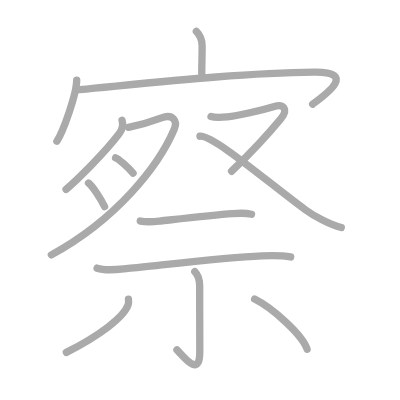
t = 0.00 s
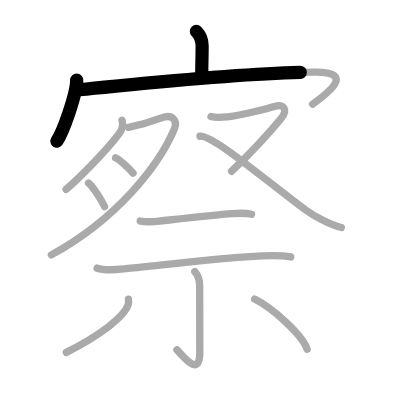
t = 2.75 s
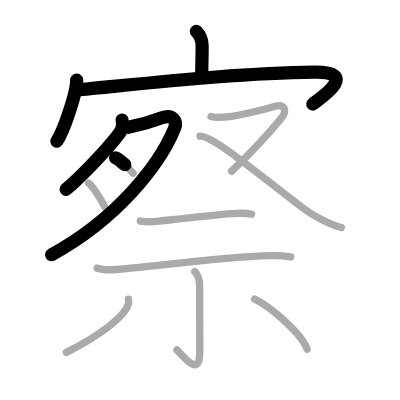
t = 5.50 s
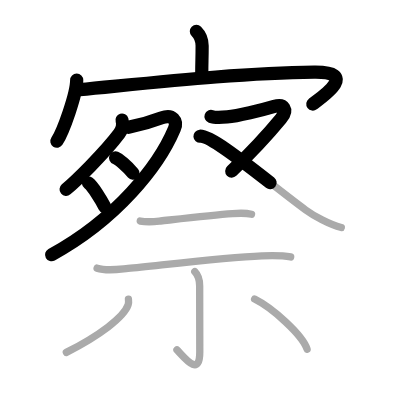
t = 8.50 s
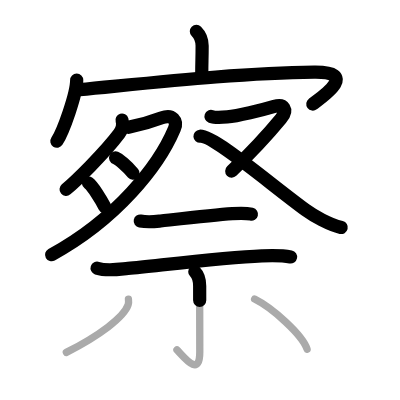
t = 11.25 s
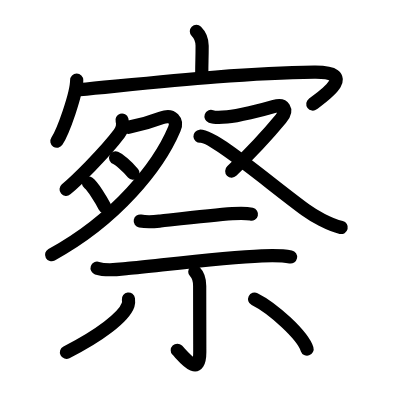
t = 14.00 s

The animated SVG that drew these frames (rendered in a browser with its animation timeline set to each time). Animation: 14 SMIL elements (animate=14); one cycle of 14.00 s.

<?xml version="1.0" standalone="no"?>
<!DOCTYPE svg PUBLIC "-//W3C//DTD SVG 1.1//EN"   "http://www.w3.org/Graphics/SVG/1.1/DTD/svg11.dtd">
<svg width="400px" height="400px"  version="1.1" xmlns="http://www.w3.org/2000/svg">
  <defs>
    <marker id="Triangle" viewBox="0 0 10 10" refX="0" refY="5" markerUnits="strokeWidth" markerWidth="3" style="stroke-opacity:0%;fill:#aaaaaa;" markerHeight="2" orient="auto">
      <path d="M 0 0 L 10 5 L 0 10 z" />
    </marker>
    
    <marker id="Arrow" viewBox="0 0 10 10" refX="5" refY="5" markerUnits="strokeWidth" markerWidth="1.8" style="stroke-opacity:0%;fill:#770000;" markerHeight="2" orient="auto">
      <path d="M 0 4 L 6 4 L 4 1 L 10 5 L 4 9 L 6 6 L 0 6 z" />
        <circle cx="5" cy="5" r="5" />
      </marker>
    
    <marker id="TriangleRed" viewBox="0 0 10 10" refX="0" refY="5" markerUnits="strokeWidth" markerWidth="3" style="stroke-opacity:0%;fill:#CC0000;" markerHeight="2" orient="auto">
      <path d="M 0 0 L 10 5 L 0 10 z" />
    </marker>
    
    <marker id="ArrowRed" viewBox="0 0 10 10" refX="5" refY="5" markerUnits="strokeWidth" markerWidth="1.8" style="stroke-opacity:0%;fill:#CC0000;" markerHeight="2" orient="auto">
      <path d="M 0 4 L 6 4 L 4 1 L 10 5 L 4 9 L 6 6 L 0 6 z" />
        <circle cx="5" cy="5" r="5" />
      </marker>
    
  </defs>
  
  <path style="fill:#ffffff; fill-opacity:100%; fill-rule:evenodd; stroke-width:0;" d="M 0 0 L 400px 0 L 400px 400px L 0 400px L 0 0" />

  <g transform="scale(3.6697247706422 3.6697247706422)">
<path style="fill:none; fill-opacity:0%; fill-rule:evenodd; stroke:#aaaaaa; stroke-opacity:100%; stroke-width: 1.5pt; stroke-linejoin:round; stroke-linecap:round;" d="M53.51 8.54c1.1 1.1 1.57 2.59 1.57 3.93c0 3.78-0.1 4.15-0.1 7.65"></path>
<path style="fill:none; fill-opacity:0%; fill-rule:evenodd; stroke:#aaaaaa; stroke-opacity:100%; stroke-width: 1.5pt; stroke-linejoin:round; stroke-linecap:round;" d="M20.9 21.83c0 3.77-3.71 14.12-5.4 16.64"></path>
<path style="fill:none; fill-opacity:0%; fill-rule:evenodd; stroke:#aaaaaa; stroke-opacity:100%; stroke-width: 1.5pt; stroke-linejoin:round; stroke-linecap:round;" d="M21.7 24.43c20.3-1.93 43.55-4.55 63.93-4.78c12.12-0.14 2.62 6.48-0.44 8.74"></path>
<path style="fill:none; fill-opacity:0%; fill-rule:evenodd; stroke:#aaaaaa; stroke-opacity:100%; stroke-width: 1.5pt; stroke-linejoin:round; stroke-linecap:round;" d="M33.25 32.75c0.38 1.25 0.08 2.54-0.75 3.64c-4.12 5.48-12 13.12-14.5 15.21"></path>
<path style="fill:none; fill-opacity:0%; fill-rule:evenodd; stroke:#aaaaaa; stroke-opacity:100%; stroke-width: 1.5pt; stroke-linejoin:round; stroke-linecap:round;" d="M35 34.69c2.88-0.57 5.75-1.32 9-2.56c3.07-1.17 4.44 0.8 3.5 3.03C43.25 45.25 31.75 59.75 14 69.45"></path>
<path style="fill:none; fill-opacity:0%; fill-rule:evenodd; stroke:#aaaaaa; stroke-opacity:100%; stroke-width: 1.5pt; stroke-linejoin:round; stroke-linecap:round;" d="M31.5 43c0.82 0.32 3.11 2.26 4.75 4.19"></path>
<path style="fill:none; fill-opacity:0%; fill-rule:evenodd; stroke:#aaaaaa; stroke-opacity:100%; stroke-width: 1.5pt; stroke-linejoin:round; stroke-linecap:round;" d="M24.12 49.88c1.14 0.85 3.42 4.48 4.38 6.41"></path>
<path style="fill:none; fill-opacity:0%; fill-rule:evenodd; stroke:#aaaaaa; stroke-opacity:100%; stroke-width: 1.5pt; stroke-linejoin:round; stroke-linecap:round;" d="M57.5 31.73c1.12 0.4 2.9 0.26 4.42 0.13c2.83-0.24 9.32-1.81 12.83-2.86c2.5-0.75 3.93 0.76 1.76 3.39C72.5 37.25 68 42 63.1 46.67"></path>
<path style="fill:none; fill-opacity:0%; fill-rule:evenodd; stroke:#aaaaaa; stroke-opacity:100%; stroke-width: 1.5pt; stroke-linejoin:round; stroke-linecap:round;" d="M54.5 37.12c3.75-0.26 18.75 12.75 28.75 20.07c2.22 1.63 6.5 4.01 9.75 4.81"></path>
<path style="fill:none; fill-opacity:0%; fill-rule:evenodd; stroke:#aaaaaa; stroke-opacity:100%; stroke-width: 1.5pt; stroke-linejoin:round; stroke-linecap:round;" d="M38.22 60.23c2.15 0.4 3.78 0.18 5.53-0.01c5.27-0.59 14.37-1.66 19.62-2.01c1.73-0.12 3.47-0.23 5.17 0.16"></path>
<path style="fill:none; fill-opacity:0%; fill-rule:evenodd; stroke:#aaaaaa; stroke-opacity:100%; stroke-width: 1.5pt; stroke-linejoin:round; stroke-linecap:round;" d="M26.46 73.07c2.62 0.88 5.73 0.34 8.41 0.08c8.75-0.84 26-3.02 36.5-3.44c2.62-0.1 5.26-0.21 7.84 0.31"></path>
<path style="fill:none; fill-opacity:0%; fill-rule:evenodd; stroke:#aaaaaa; stroke-opacity:100%; stroke-width: 1.5pt; stroke-linejoin:round; stroke-linecap:round;" d="M53.08 74.02c0.76 0.76 1.33 2.11 1.33 3.91c0 3.32 0.03 14 0.03 17.97c0 7.23-4.44 1.23-6.22-0.55"></path>
<path style="fill:none; fill-opacity:0%; fill-rule:evenodd; stroke:#aaaaaa; stroke-opacity:100%; stroke-width: 1.5pt; stroke-linejoin:round; stroke-linecap:round;" d="M35 81.5c0.05 0.4 0.1 1.02-0.09 1.59c-1.14 3.35-7.9 8.42-16.83 12.93"></path>
<path style="fill:none; fill-opacity:0%; fill-rule:evenodd; stroke:#aaaaaa; stroke-opacity:100%; stroke-width: 1.5pt; stroke-linejoin:round; stroke-linecap:round;" d="M69.38 81.5c4.96 2.46 13.06 9.82 14.3 13.64"></path>

<path style="fill:none; fill-opacity:0%; fill-rule:evenodd; stroke:#000000; stroke-opacity:100%; stroke-width: 2.7pt; stroke-linejoin:round; stroke-linecap:round;" d="M53.51 8.54c1.1 1.1 1.57 2.59 1.57 3.93c0 3.78-0.1 4.15-0.1 7.65" pathLength="100" stroke-dashoffset="100" stroke-dasharray="100 105"><animate id="dashAnim1" attributeName="stroke-dashoffset" from="100" to="0" dur="1s" calcMode="linear" fill="freeze"/></path>
<path style="fill:none; fill-opacity:0%; fill-rule:evenodd; stroke:#000000; stroke-opacity:100%; stroke-width: 2.7pt; stroke-linejoin:round; stroke-linecap:round;" d="M20.9 21.83c0 3.77-3.71 14.12-5.4 16.64" pathLength="100" stroke-dashoffset="100" stroke-dasharray="100 105"><animate id="dashAnim2" attributeName="stroke-dashoffset" from="100" to="0" dur="1s" calcMode="linear" begin="dashAnim1.end" fill="freeze"/></path>
<path style="fill:none; fill-opacity:0%; fill-rule:evenodd; stroke:#000000; stroke-opacity:100%; stroke-width: 2.7pt; stroke-linejoin:round; stroke-linecap:round;" d="M21.7 24.43c20.3-1.93 43.55-4.55 63.93-4.78c12.12-0.14 2.62 6.48-0.44 8.74" pathLength="100" stroke-dashoffset="100" stroke-dasharray="100 105"><animate id="dashAnim3" attributeName="stroke-dashoffset" from="100" to="0" dur="1s" calcMode="linear" begin="dashAnim2.end" fill="freeze"/></path>
<path style="fill:none; fill-opacity:0%; fill-rule:evenodd; stroke:#000000; stroke-opacity:100%; stroke-width: 2.7pt; stroke-linejoin:round; stroke-linecap:round;" d="M33.25 32.75c0.38 1.25 0.08 2.54-0.75 3.64c-4.12 5.48-12 13.12-14.5 15.21" pathLength="100" stroke-dashoffset="100" stroke-dasharray="100 105"><animate id="dashAnim4" attributeName="stroke-dashoffset" from="100" to="0" dur="1s" calcMode="linear" begin="dashAnim3.end" fill="freeze"/></path>
<path style="fill:none; fill-opacity:0%; fill-rule:evenodd; stroke:#000000; stroke-opacity:100%; stroke-width: 2.7pt; stroke-linejoin:round; stroke-linecap:round;" d="M35 34.69c2.88-0.57 5.75-1.32 9-2.56c3.07-1.17 4.44 0.8 3.5 3.03C43.25 45.25 31.75 59.75 14 69.45" pathLength="100" stroke-dashoffset="100" stroke-dasharray="100 105"><animate id="dashAnim5" attributeName="stroke-dashoffset" from="100" to="0" dur="1s" calcMode="linear" begin="dashAnim4.end" fill="freeze"/></path>
<path style="fill:none; fill-opacity:0%; fill-rule:evenodd; stroke:#000000; stroke-opacity:100%; stroke-width: 2.7pt; stroke-linejoin:round; stroke-linecap:round;" d="M31.5 43c0.82 0.32 3.11 2.26 4.75 4.19" pathLength="100" stroke-dashoffset="100" stroke-dasharray="100 105"><animate id="dashAnim6" attributeName="stroke-dashoffset" from="100" to="0" dur="1s" calcMode="linear" begin="dashAnim5.end" fill="freeze"/></path>
<path style="fill:none; fill-opacity:0%; fill-rule:evenodd; stroke:#000000; stroke-opacity:100%; stroke-width: 2.7pt; stroke-linejoin:round; stroke-linecap:round;" d="M24.12 49.88c1.14 0.85 3.42 4.48 4.38 6.41" pathLength="100" stroke-dashoffset="100" stroke-dasharray="100 105"><animate id="dashAnim7" attributeName="stroke-dashoffset" from="100" to="0" dur="1s" calcMode="linear" begin="dashAnim6.end" fill="freeze"/></path>
<path style="fill:none; fill-opacity:0%; fill-rule:evenodd; stroke:#000000; stroke-opacity:100%; stroke-width: 2.7pt; stroke-linejoin:round; stroke-linecap:round;" d="M57.5 31.73c1.12 0.4 2.9 0.26 4.42 0.13c2.83-0.24 9.32-1.81 12.83-2.86c2.5-0.75 3.93 0.76 1.76 3.39C72.5 37.25 68 42 63.1 46.67" pathLength="100" stroke-dashoffset="100" stroke-dasharray="100 105"><animate id="dashAnim8" attributeName="stroke-dashoffset" from="100" to="0" dur="1s" calcMode="linear" begin="dashAnim7.end" fill="freeze"/></path>
<path style="fill:none; fill-opacity:0%; fill-rule:evenodd; stroke:#000000; stroke-opacity:100%; stroke-width: 2.7pt; stroke-linejoin:round; stroke-linecap:round;" d="M54.5 37.12c3.75-0.26 18.75 12.75 28.75 20.07c2.22 1.63 6.5 4.01 9.75 4.81" pathLength="100" stroke-dashoffset="100" stroke-dasharray="100 105"><animate id="dashAnim9" attributeName="stroke-dashoffset" from="100" to="0" dur="1s" calcMode="linear" begin="dashAnim8.end" fill="freeze"/></path>
<path style="fill:none; fill-opacity:0%; fill-rule:evenodd; stroke:#000000; stroke-opacity:100%; stroke-width: 2.7pt; stroke-linejoin:round; stroke-linecap:round;" d="M38.22 60.23c2.15 0.4 3.78 0.18 5.53-0.01c5.27-0.59 14.37-1.66 19.62-2.01c1.73-0.12 3.47-0.23 5.17 0.16" pathLength="100" stroke-dashoffset="100" stroke-dasharray="100 105"><animate id="dashAnim10" attributeName="stroke-dashoffset" from="100" to="0" dur="1s" calcMode="linear" begin="dashAnim9.end" fill="freeze"/></path>
<path style="fill:none; fill-opacity:0%; fill-rule:evenodd; stroke:#000000; stroke-opacity:100%; stroke-width: 2.7pt; stroke-linejoin:round; stroke-linecap:round;" d="M26.46 73.07c2.62 0.88 5.73 0.34 8.41 0.08c8.75-0.84 26-3.02 36.5-3.44c2.62-0.1 5.26-0.21 7.84 0.31" pathLength="100" stroke-dashoffset="100" stroke-dasharray="100 105"><animate id="dashAnim11" attributeName="stroke-dashoffset" from="100" to="0" dur="1s" calcMode="linear" begin="dashAnim10.end" fill="freeze"/></path>
<path style="fill:none; fill-opacity:0%; fill-rule:evenodd; stroke:#000000; stroke-opacity:100%; stroke-width: 2.7pt; stroke-linejoin:round; stroke-linecap:round;" d="M53.08 74.02c0.76 0.76 1.33 2.11 1.33 3.91c0 3.32 0.03 14 0.03 17.97c0 7.23-4.44 1.23-6.22-0.55" pathLength="100" stroke-dashoffset="100" stroke-dasharray="100 105"><animate id="dashAnim12" attributeName="stroke-dashoffset" from="100" to="0" dur="1s" calcMode="linear" begin="dashAnim11.end" fill="freeze"/></path>
<path style="fill:none; fill-opacity:0%; fill-rule:evenodd; stroke:#000000; stroke-opacity:100%; stroke-width: 2.7pt; stroke-linejoin:round; stroke-linecap:round;" d="M35 81.5c0.05 0.4 0.1 1.02-0.09 1.59c-1.14 3.35-7.9 8.42-16.83 12.93" pathLength="100" stroke-dashoffset="100" stroke-dasharray="100 105"><animate id="dashAnim13" attributeName="stroke-dashoffset" from="100" to="0" dur="1s" calcMode="linear" begin="dashAnim12.end" fill="freeze"/></path>
<path style="fill:none; fill-opacity:0%; fill-rule:evenodd; stroke:#000000; stroke-opacity:100%; stroke-width: 2.7pt; stroke-linejoin:round; stroke-linecap:round;" d="M69.38 81.5c4.96 2.46 13.06 9.82 14.3 13.64" pathLength="100" stroke-dashoffset="100" stroke-dasharray="100 105"><animate id="dashAnim14" attributeName="stroke-dashoffset" from="100" to="0" dur="1s" calcMode="linear" begin="dashAnim13.end" fill="freeze"/></path>

</g>

</svg>  
          
